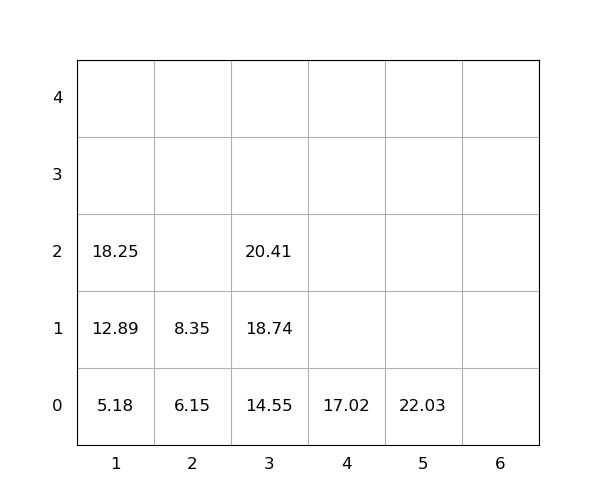

The table this chart was drawn from, first rows:
idx, loc_x, loc_y, loc_z, weight, seq, emerg, reloc, size(ft)
1, 3, 0, 0, 14.55, 1, 0, 0, 20
2, 3, 0, 1, 18.74, 2, 0, 0, 20
3, 1, 0, 0, 5.18, 3, 0, 0, 20
4, 1, 0, 1, 12.89, 4, 0, 0, 20
5, 3, 0, 2, 20.41, 5, 0, 0, 20
6, 2, 0, 0, 6.15, 6, 0, 0, 20
7, 1, 0, 2, 18.25, 7, 0, 0, 20
8, 2, 0, 1, 8.35, 8, 0, 0, 20
9, 5, 0, 0, 22.03, 9, 0, 0, 20
10, 4, 0, 0, 17.02, 10, 0, 0, 20
